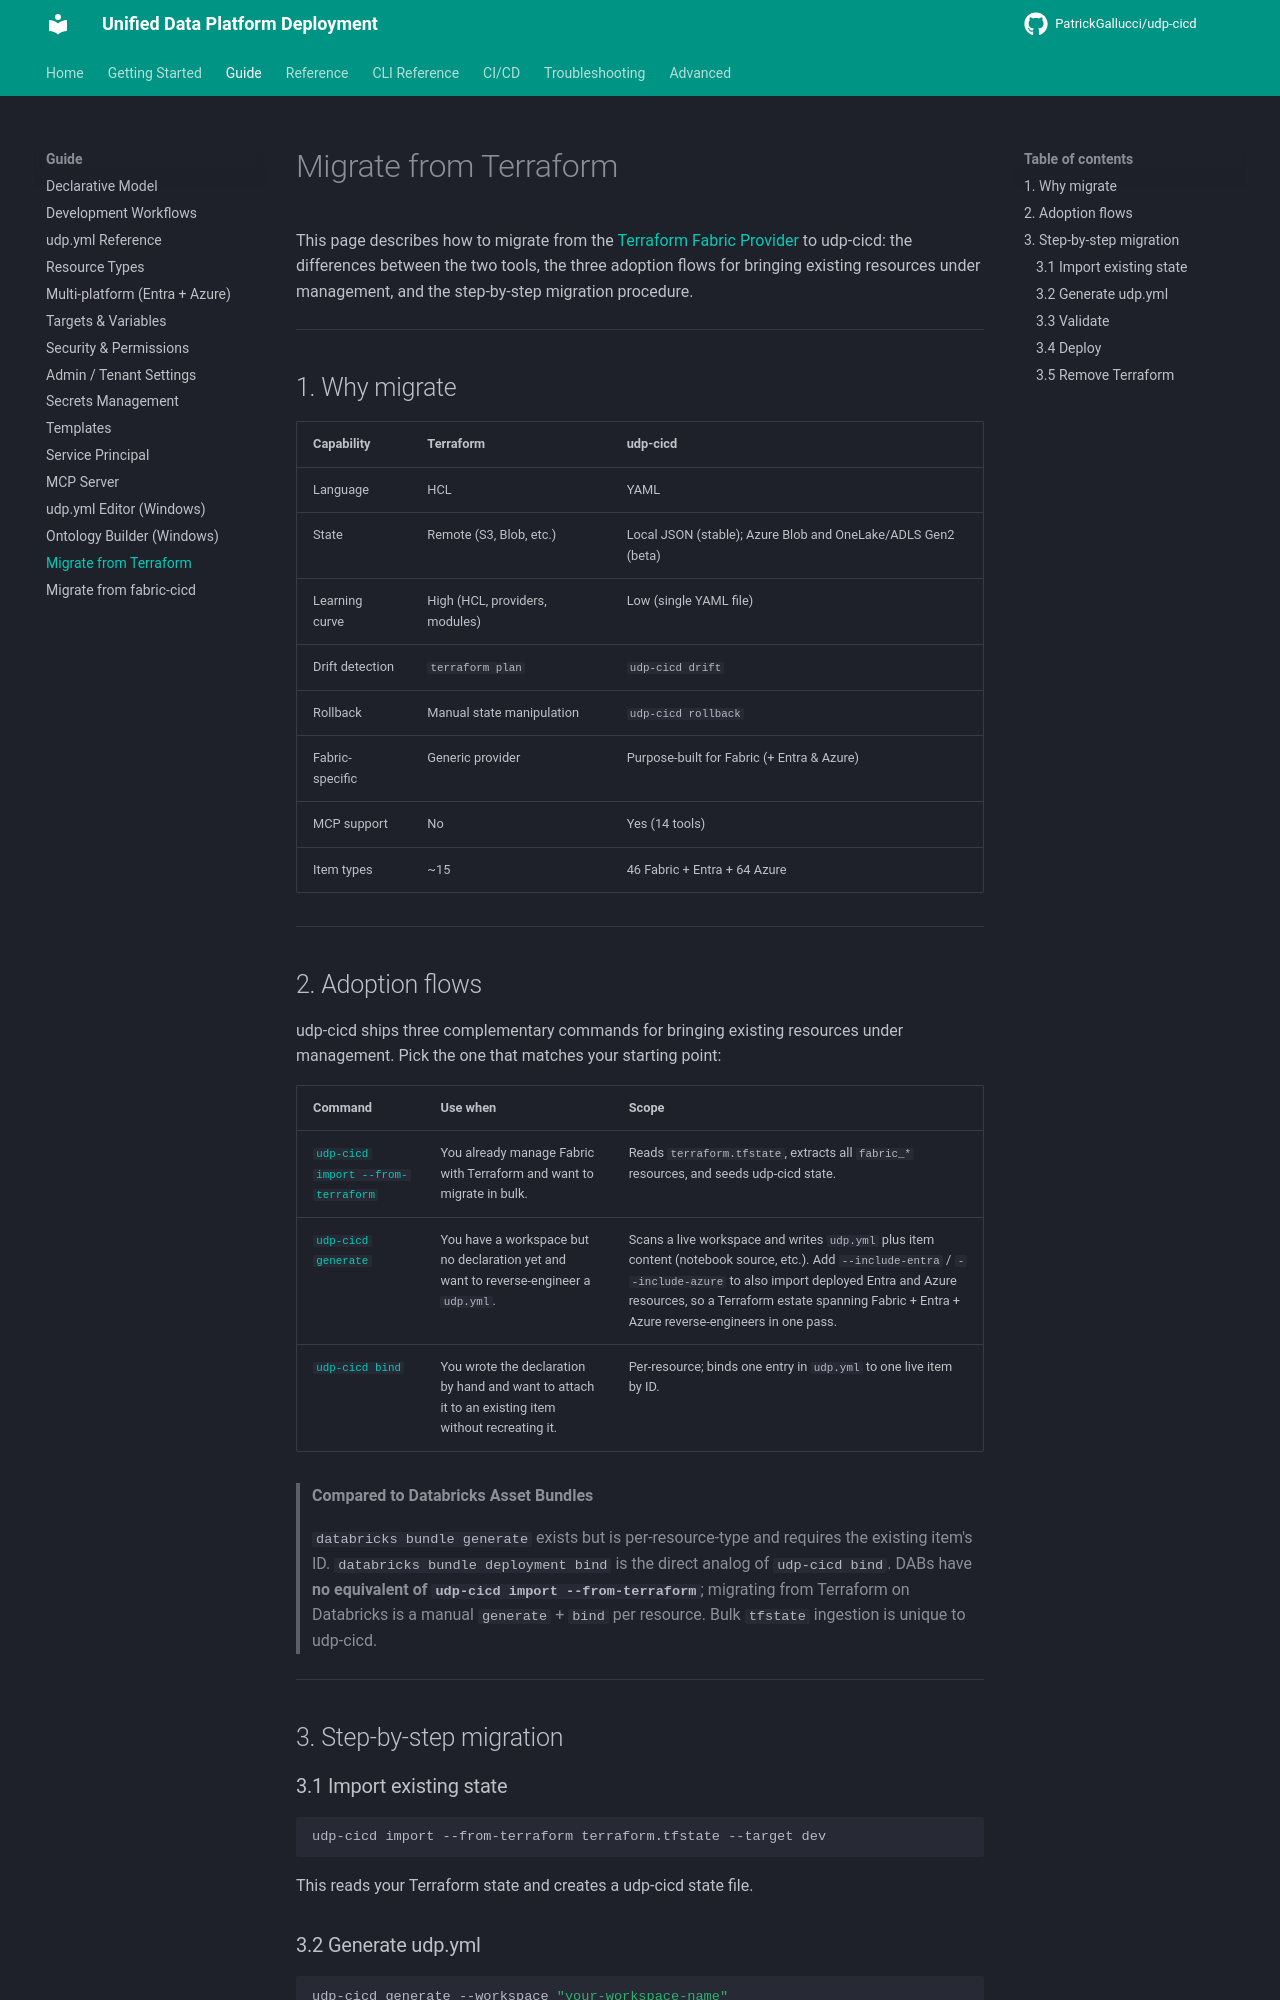

repository: PatrickGallucci/udp-cicd · page: guide/migrate-from-terraform/index.html · generator: mkdocs

# Migrate from Terraform

This page describes how to migrate from the [Terraform Fabric Provider](https://registry.terraform.io/providers/microsoft/fabric/latest/docs) to udp-cicd: the differences between the two tools, the three adoption flows for bringing existing resources under management, and the step-by-step migration procedure.

---

## 1. Why migrate

| Capability | Terraform | udp-cicd |
|---|-----------|-----------|
| Language | HCL | YAML |
| State | Remote (S3, Blob, etc.) | Local JSON (stable); Azure Blob and OneLake/ADLS Gen2 (beta) |
| Learning curve | High (HCL, providers, modules) | Low (single YAML file) |
| Drift detection | `terraform plan` | `udp-cicd drift` |
| Rollback | Manual state manipulation | `udp-cicd rollback` |
| Fabric-specific | Generic provider | Purpose-built for Fabric (+ Entra & Azure) |
| MCP support | No | Yes (14 tools) |
| Item types | ~15 | 46 Fabric + Entra + 64 Azure |

---
